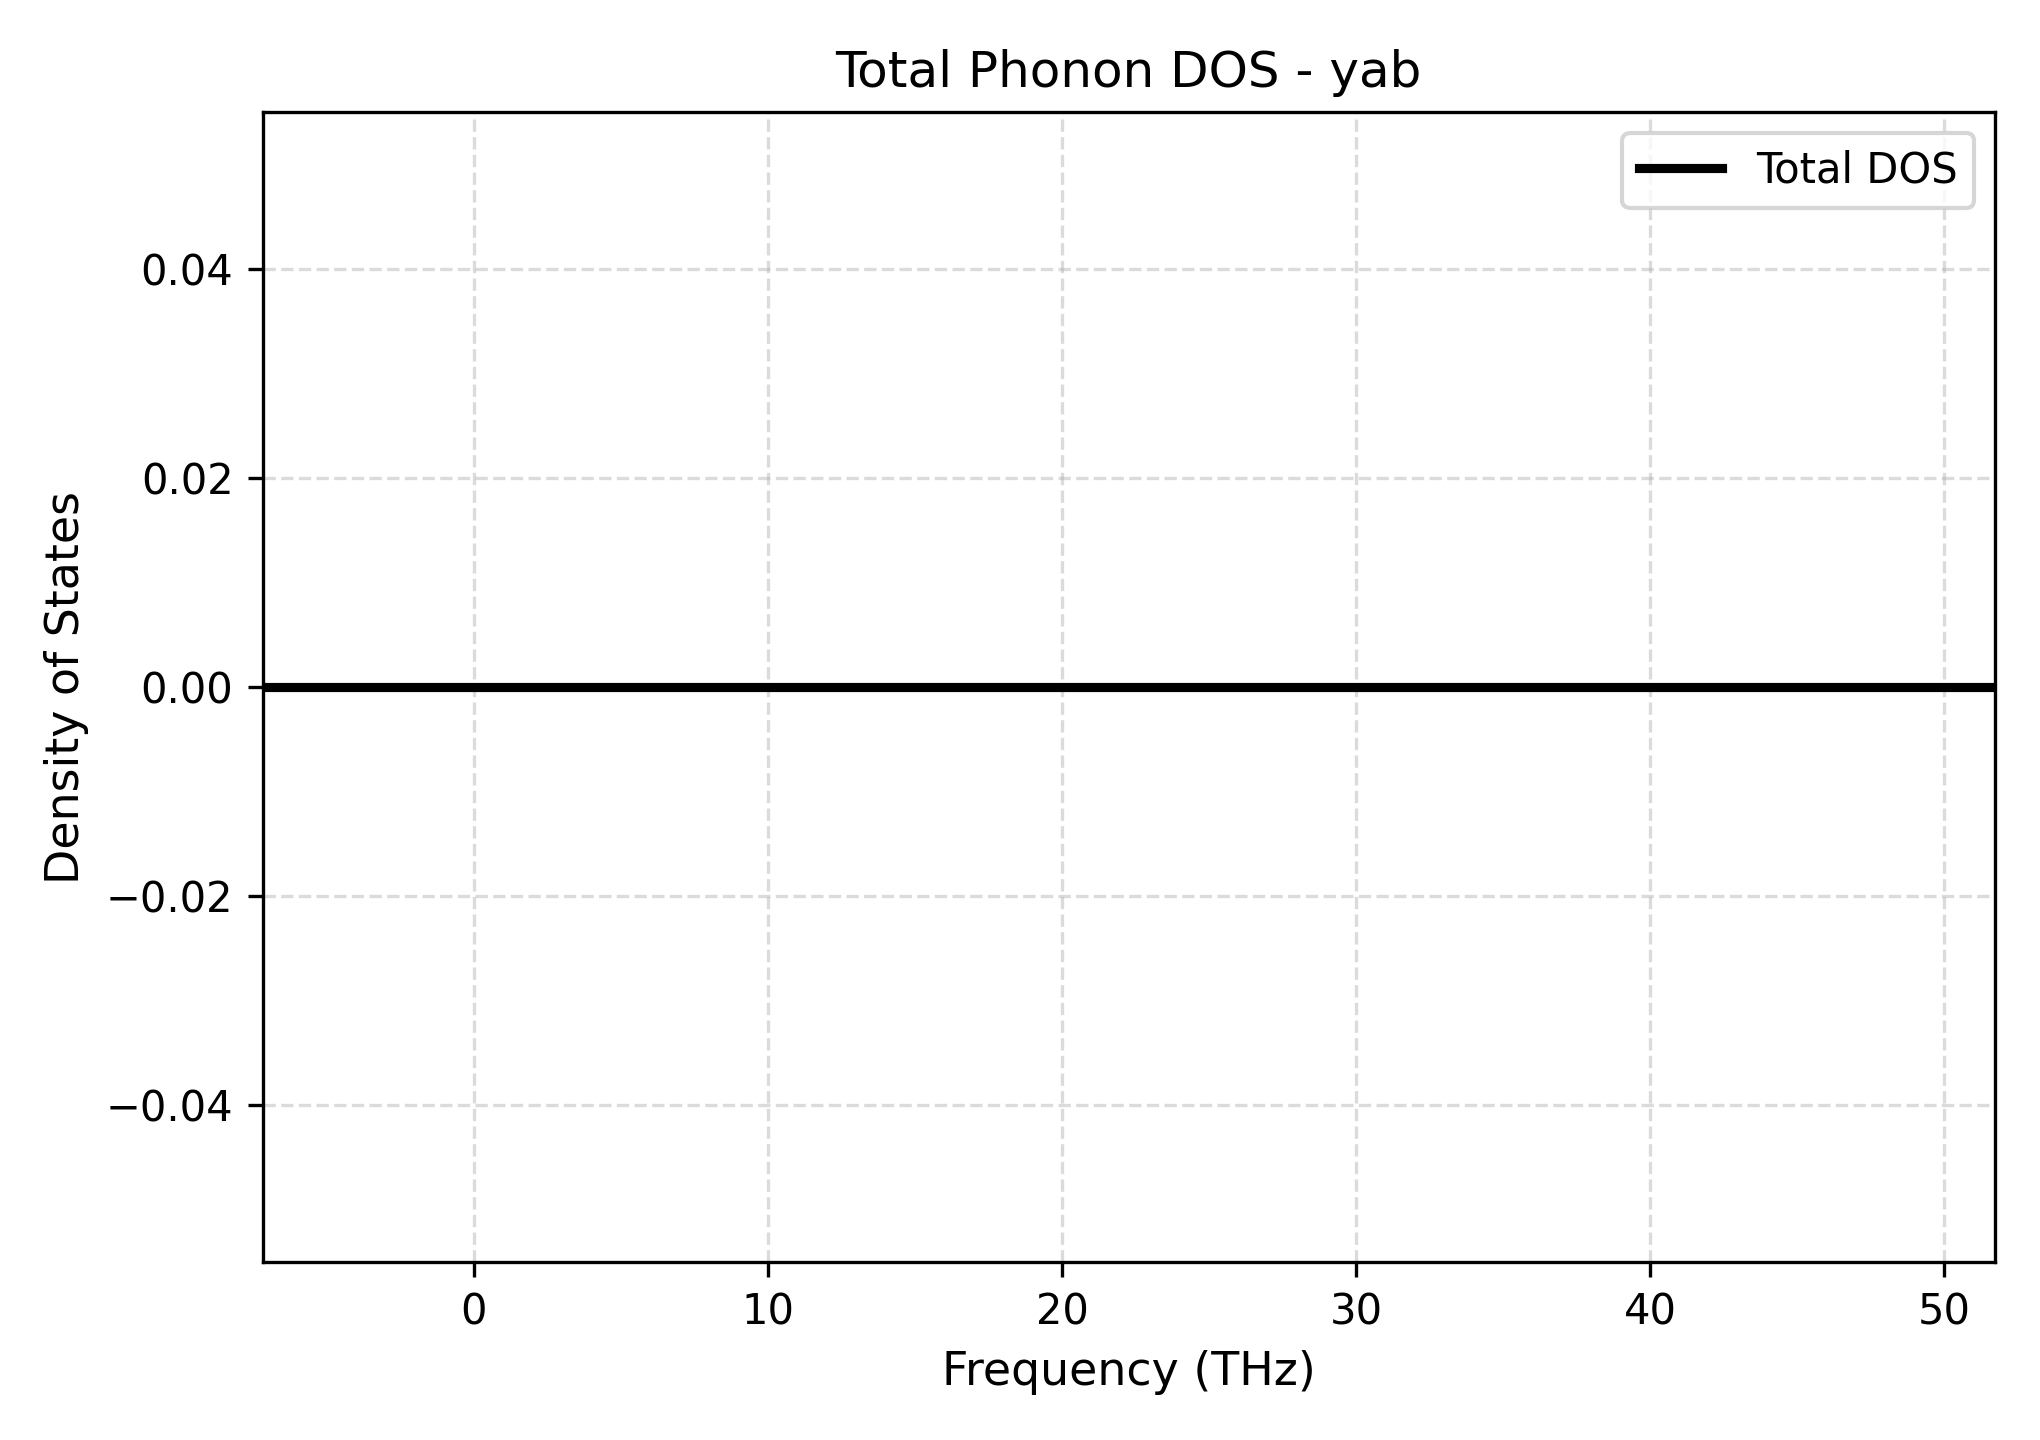

The table this chart was drawn from, first rows:
Frequency_THz, Total_DOS
-7.189, 0.0
-6.894, 0.0
-6.6, 0.0
-6.305, 0.0
-6.011, 0.0
-5.716, 0.0
-5.422, 0.0
-5.127, 0.0
-4.833, 0.0
-4.538, 0.0
-4.243, 0.0
-3.949, 0.0
-3.654, 0.0
-3.36, 0.0
-3.065, 0.0
-2.771, 0.0
-2.476, 0.0
-2.181, 0.0
-1.887, 0.0
-1.592, 0.0
-1.298, 0.0
-1.003, 0.0
-0.7087, 0.0
-0.4142, 0.0
-0.1196, 0.0
0.175, 0.0
0.4695, 0.0
0.7641, 0.0
1.059, 0.0
1.353, 0.0
1.648, 0.0
1.942, 0.0
2.237, 0.0
2.531, 0.0
2.826, 0.0
3.121, 0.0
3.415, 0.0
3.71, 0.0
4.004, 0.0
4.299, 0.0
4.593, 0.0
4.888, 0.0
5.182, 0.0
5.477, 0.0
5.772, 0.0
6.066, 0.0
6.361, 0.0
6.655, 0.0
6.95, 0.0
7.244, 0.0
7.539, 0.0
7.833, 0.0
8.128, 0.0
8.423, 0.0
8.717, 0.0
9.012, 0.0
9.306, 0.0
9.601, 0.0
9.895, 0.0
10.19, 0.0
... 141 more rows
